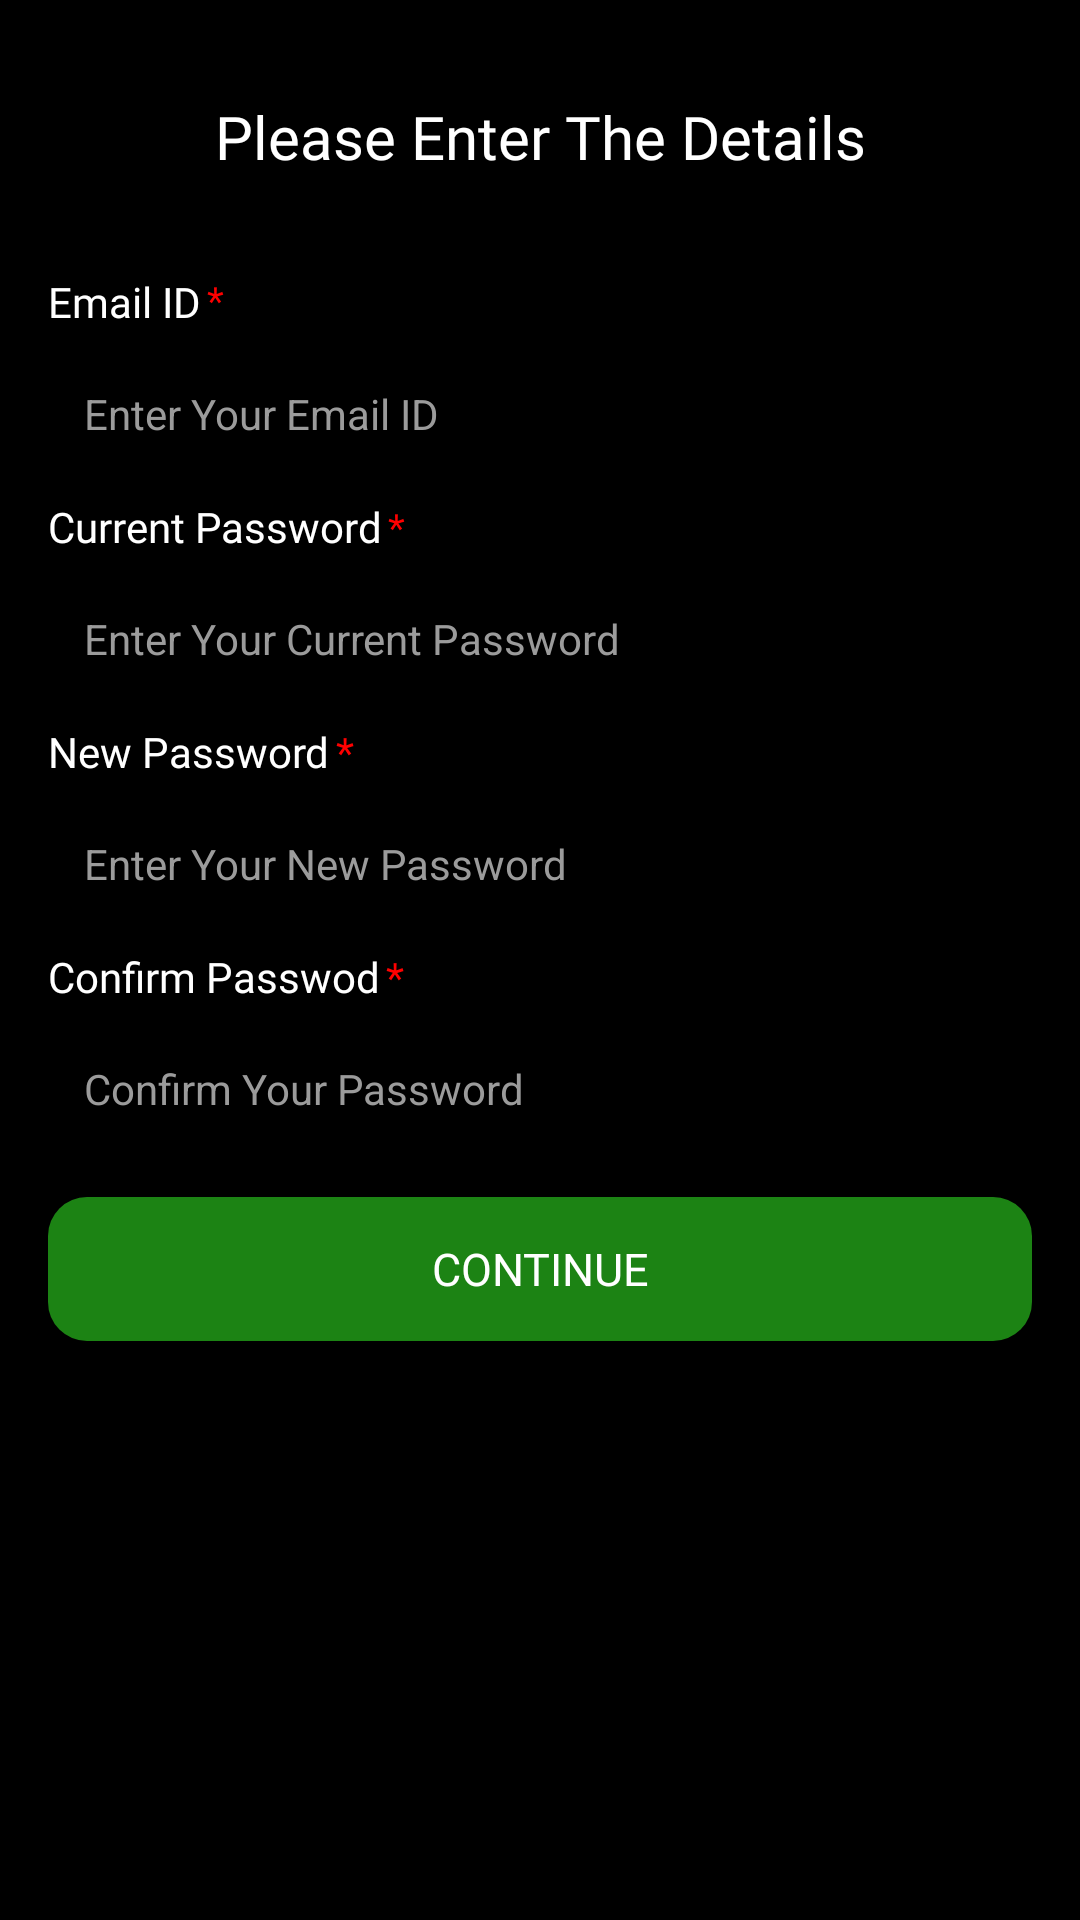

Android layout source for this screen:
<!-- AndroidManifest.xml: application theme Theme.CTVMS -->
<!-- res/layout/fragment_admin_c_pass_details.xml -->
<?xml version="1.0" encoding="utf-8"?>
<androidx.constraintlayout.widget.ConstraintLayout xmlns:android="http://schemas.android.com/apk/res/android"
    xmlns:app="http://schemas.android.com/apk/res-auto"
    xmlns:tools="http://schemas.android.com/tools"
    android:layout_width="match_parent"
    android:layout_height="match_parent"
    android:background="@color/black"
    tools:context=".AdminCPassDetails">

    <androidx.appcompat.widget.AppCompatButton
        android:id="@+id/cpcontinueBtn"
        android:layout_width="0dp"
        android:layout_height="48dp"
        android:layout_marginTop="16dp"
        android:background="@drawable/greenbutton"
        android:fontFamily="@font/lato"
        android:text="Continue"
        android:textColor="@color/white"
        android:textSize="15sp"
        app:layout_constraintEnd_toEndOf="@+id/conpasswordValue"
        app:layout_constraintStart_toStartOf="@+id/conpasswordValue"
        app:layout_constraintTop_toBottomOf="@+id/conpasswordValue" />

    <com.google.android.material.textfield.TextInputEditText
        android:id="@+id/emailValue"
        android:layout_width="0dp"
        android:layout_height="40dp"
        android:layout_marginTop="8dp"
        android:layout_marginEnd="16dp"
        android:background="@drawable/inputshape"
        android:backgroundTint="#252929"
        android:hint="Enter Your Email ID"
        android:paddingLeft="12sp"
        android:textColor="@color/white"
        android:textColorHint="#9B9B9B"
        android:textSize="14sp"
        app:layout_constraintEnd_toEndOf="parent"
        app:layout_constraintStart_toStartOf="@+id/textView25"
        app:layout_constraintTop_toBottomOf="@+id/textView25" />

    <TextView
        android:id="@+id/createtitle"
        android:layout_width="wrap_content"
        android:layout_height="wrap_content"
        android:layout_marginTop="32dp"
        android:fontFamily="@font/nicomoji"
        android:text="Please Enter The Details"
        android:textColor="#FFFFFF"
        android:textSize="20sp"
        app:layout_constraintEnd_toEndOf="parent"
        app:layout_constraintStart_toStartOf="parent"
        app:layout_constraintTop_toTopOf="parent" />

    <TextView
        android:id="@+id/textView25"
        android:layout_width="wrap_content"
        android:layout_height="wrap_content"
        android:layout_marginStart="16dp"
        android:layout_marginTop="32dp"
        android:fontFamily="@font/poppins"
        android:text="Email ID"
        android:textColor="@color/white"
        android:textSize="14sp"
        app:layout_constraintStart_toStartOf="parent"
        app:layout_constraintTop_toBottomOf="@+id/createtitle" />

    <TextView
        android:id="@+id/textView26"
        android:layout_width="wrap_content"
        android:layout_height="wrap_content"
        android:layout_marginStart="2dp"
        android:fontFamily="@font/poppins"
        android:text="*"
        android:textColor="#FF0000"
        android:textSize="13sp"
        app:layout_constraintStart_toEndOf="@+id/textView25"
        app:layout_constraintTop_toTopOf="@+id/textView25" />

    <TextView
        android:id="@+id/textView27"
        android:layout_width="wrap_content"
        android:layout_height="wrap_content"
        android:layout_marginTop="8dp"
        android:fontFamily="@font/poppins"
        android:text="Current Password"
        android:textSize="14sp"
        android:textColor="@color/white"
        app:layout_constraintStart_toStartOf="@+id/emailValue"
        app:layout_constraintTop_toBottomOf="@+id/emailValue" />

    <TextView
        android:id="@+id/textView28"
        android:layout_width="wrap_content"
        android:layout_height="wrap_content"
        android:layout_marginStart="2dp"
        android:fontFamily="@font/poppins"
        android:text="*"
        android:textColor="#FF0000"
        android:textSize="13sp"
        app:layout_constraintBottom_toBottomOf="@+id/textView27"
        app:layout_constraintStart_toEndOf="@+id/textView27"
        app:layout_constraintTop_toTopOf="@+id/textView27" />

    <com.google.android.material.textfield.TextInputEditText
        android:id="@+id/cpasswordValue"
        android:layout_width="0dp"
        android:layout_height="40dp"
        android:layout_marginTop="8dp"
        android:background="@drawable/inputshape"
        android:backgroundTint="#252929"
        android:hint="Enter Your Current Password"
        android:paddingLeft="12sp"
        android:textColor="@color/white"
        android:textColorHint="#9B9B9B"
        android:textSize="14sp"
        app:layout_constraintEnd_toEndOf="@+id/emailValue"
        app:layout_constraintStart_toStartOf="@+id/textView27"
        app:layout_constraintTop_toBottomOf="@+id/textView27" />

    <TextView
        android:id="@+id/textView30"
        android:layout_width="wrap_content"
        android:layout_height="wrap_content"
        android:layout_marginTop="8dp"
        android:fontFamily="@font/poppins"
        android:text="New Password"
        android:textSize="14sp"
        android:textColor="@color/white"
        app:layout_constraintStart_toStartOf="@+id/cpasswordValue"
        app:layout_constraintTop_toBottomOf="@+id/cpasswordValue" />

    <TextView
        android:id="@+id/textView31"
        android:layout_width="wrap_content"
        android:layout_height="wrap_content"
        android:layout_marginStart="2dp"
        android:fontFamily="@font/poppins"
        android:text="*"
        android:textColor="#FF0000"
        app:layout_constraintBottom_toBottomOf="@+id/textView30"
        app:layout_constraintStart_toEndOf="@+id/textView30"
        app:layout_constraintTop_toTopOf="@+id/textView30" />

    <com.google.android.material.textfield.TextInputEditText
        android:id="@+id/newpasswordValue"
        android:layout_width="0dp"
        android:layout_height="40dp"
        android:layout_marginTop="8dp"
        android:layout_marginEnd="16dp"
        android:background="@drawable/inputshape"
        android:backgroundTint="#252929"
        android:hint="Enter Your New Password"
        android:paddingLeft="12sp"
        android:textColor="@color/white"
        android:textColorHint="#9B9B9B"
        android:textSize="14sp"
        app:layout_constraintEnd_toEndOf="parent"
        app:layout_constraintStart_toStartOf="@+id/textView30"
        app:layout_constraintTop_toBottomOf="@+id/textView30" />

    <TextView
        android:id="@+id/textView32"
        android:layout_width="wrap_content"
        android:layout_height="wrap_content"
        android:layout_marginTop="8dp"
        android:fontFamily="@font/poppins"
        android:text="Confirm Passwod"
        android:textColor="@color/white"
        android:textSize="14sp"
        app:layout_constraintStart_toStartOf="@+id/newpasswordValue"
        app:layout_constraintTop_toBottomOf="@+id/newpasswordValue" />

    <TextView
        android:id="@+id/textView33"
        android:layout_width="wrap_content"
        android:layout_height="wrap_content"
        android:layout_marginStart="2dp"
        android:fontFamily="@font/poppins"
        android:text="*"
        android:textColor="#FF0000"
        app:layout_constraintBottom_toBottomOf="@+id/textView32"
        app:layout_constraintStart_toEndOf="@+id/textView32"
        app:layout_constraintTop_toTopOf="@+id/textView32" />

    <com.google.android.material.textfield.TextInputEditText
        android:id="@+id/conpasswordValue"
        android:layout_width="0dp"
        android:layout_height="40dp"
        android:layout_marginTop="8dp"
        android:background="@drawable/inputshape"
        android:backgroundTint="#252929"
        android:hint="Confirm Your Password"
        android:paddingLeft="12sp"
        android:textColor="@color/white"
        android:textColorHint="#9B9B9B"
        android:textSize="14sp"
        app:layout_constraintEnd_toEndOf="@+id/newpasswordValue"
        app:layout_constraintStart_toStartOf="@+id/textView32"
        app:layout_constraintTop_toBottomOf="@+id/textView32" />
</androidx.constraintlayout.widget.ConstraintLayout>
<!-- resources referenced by this layout -->
<resources>
  <color name="black">#000000</color>
  <color name="white">#FFFFFFFF</color>
  <!-- drawable greenbutton (drawable) -->
  <?xml version="1.0" encoding="utf-8"?>
  <shape xmlns:android="http://schemas.android.com/apk/res/android">
  <gradient android:startColor="#1C8314" android:angle="0" android:endColor="#1C8314"/>
      <corners android:radius="13dp"/>
  </shape>
  <style name="Theme.CTVMS" parent="Base.Theme.CTVMS" />
  <style name="Base.Theme.CTVMS" parent="Theme.Material3.Dark.NoActionBar">
          <item name="colorPrimary">@color/black</item>
      </style>
</resources>
